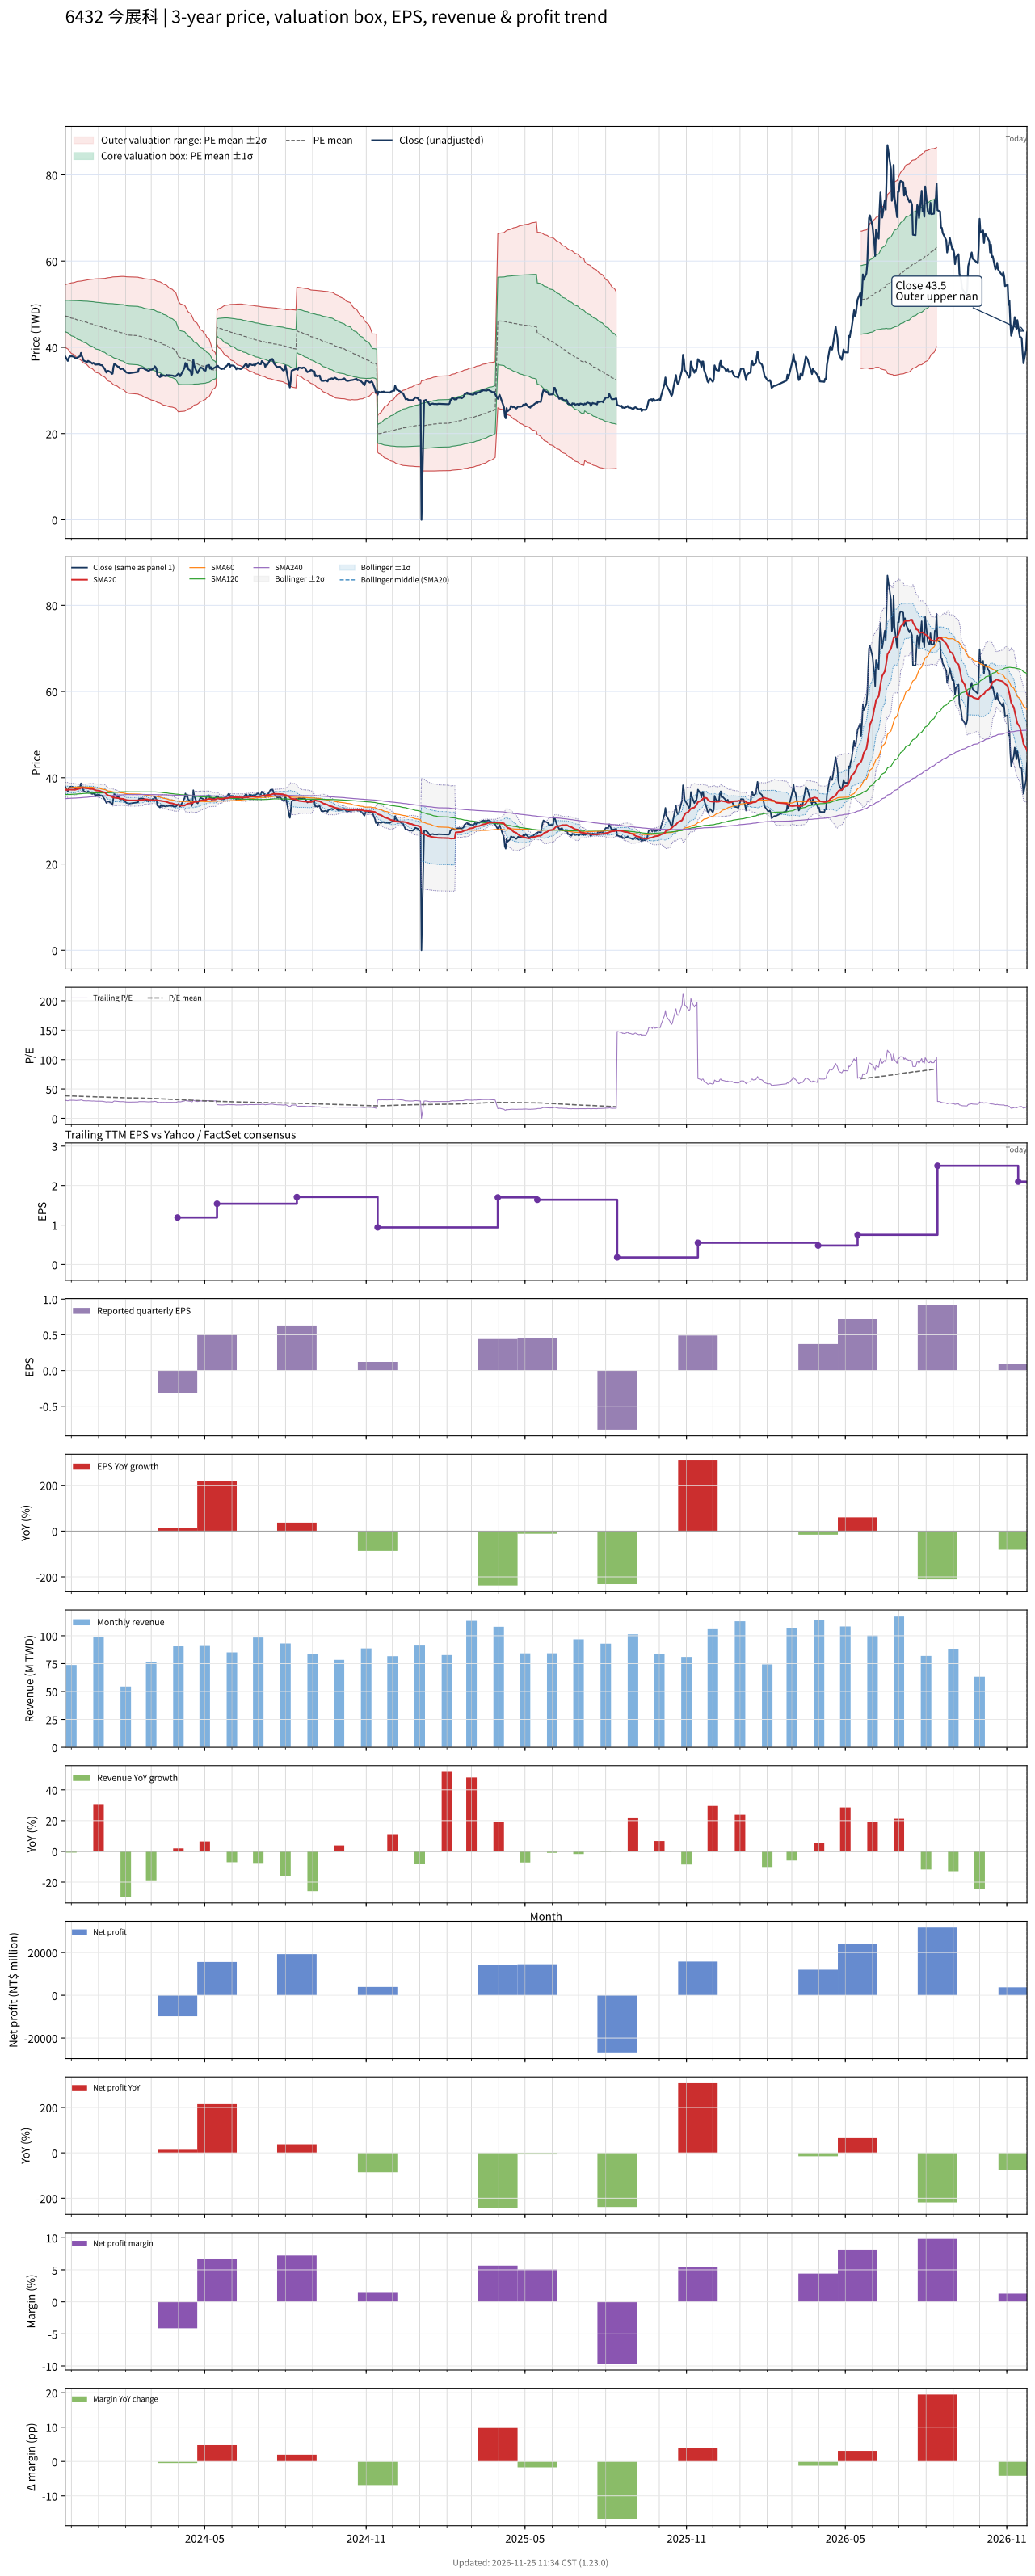

The table this chart was drawn from, first rows:
# chart-version: skill-stock-dynamic-val…
date, close, available_date, period_end, eps, ttm_eps, pe, pe_mean, pe_std, price_m2, price_m1, price_mean, price_p1, price_p2, forward_eps, forward_pe, forward_pe_mean, forward_pe_std, forward_price_m2, forward_price_m1, forward_price_mean, forward_price_p1, forward_price_p2, sma20
2023-11-24, 37.9, 2023-11-14, 2023-09-30, 0.89, 1.23, 30.81, 38.42, 2.968, 39.96, 43.61, 47.26, 50.91, 54.56, , , , , , , , , , 37.2
2023-11-27, 36.85, 2023-11-14, 2023-09-30, 0.89, 1.23, 29.96, 38.33, 3.06, 39.62, 43.39, 47.15, 50.92, 54.68, , , , , , , , , , 37.18
2023-11-28, 37.45, 2023-11-14, 2023-09-30, 0.89, 1.23, 30.45, 38.25, 3.132, 39.34, 43.19, 47.04, 50.89, 54.75, , , , , , , , , , 37.27
2023-11-29, 37.9, 2023-11-14, 2023-09-30, 0.89, 1.23, 30.81, 38.17, 3.199, 39.07, 43.01, 46.95, 50.88, 54.82, , , , , , , , , , 37.25
2023-11-30, 37.9, 2023-11-14, 2023-09-30, 0.89, 1.23, 30.81, 38.09, 3.263, 38.82, 42.83, 46.85, 50.86, 54.88, , , , , , , , , , 37.25
2023-12-01, 37.95, 2023-11-14, 2023-09-30, 0.89, 1.23, 30.85, 38.02, 3.327, 38.58, 42.67, 46.76, 50.85, 54.95, , , , , , , , , , 37.24
2023-12-04, 37.8, 2023-11-14, 2023-09-30, 0.89, 1.23, 30.73, 37.95, 3.391, 38.33, 42.5, 46.67, 50.84, 55.02, , , , , , , , , , 37.24
2023-12-05, 37.55, 2023-11-14, 2023-09-30, 0.89, 1.23, 30.53, 37.88, 3.457, 38.09, 42.34, 46.59, 50.84, 55.09, , , , , , , , , , 37.2
2023-12-06, 37.5, 2023-11-14, 2023-09-30, 0.89, 1.23, 30.49, 37.81, 3.521, 37.84, 42.17, 46.5, 50.83, 55.16, , , , , , , , , , 37.25
2023-12-07, 37.4, 2023-11-14, 2023-09-30, 0.89, 1.23, 30.41, 37.74, 3.584, 37.6, 42.01, 46.42, 50.83, 55.24, , , , , , , , , , 37.31
2023-12-08, 37.65, 2023-11-14, 2023-09-30, 0.89, 1.23, 30.61, 37.67, 3.641, 37.38, 41.86, 46.33, 50.81, 55.29, , , , , , , , , , 37.38
2023-12-11, 37.95, 2023-11-14, 2023-09-30, 0.89, 1.23, 30.85, 37.6, 3.691, 37.17, 41.71, 46.25, 50.79, 55.33, , , , , , , , , , 37.49
2023-12-12, 38.7, 2023-11-14, 2023-09-30, 0.89, 1.23, 31.46, 37.54, 3.733, 37, 41.59, 46.18, 50.77, 55.36, , , , , , , , , , 37.62
2023-12-13, 38, 2023-11-14, 2023-09-30, 0.89, 1.23, 30.89, 37.48, 3.78, 36.8, 41.45, 46.1, 50.75, 55.4, , , , , , , , , , 37.65
2023-12-14, 37.5, 2023-11-14, 2023-09-30, 0.89, 1.23, 30.49, 37.41, 3.832, 36.59, 41.3, 46.02, 50.73, 55.44, , , , , , , , , , 37.67
2023-12-15, 36.9, 2023-11-14, 2023-09-30, 0.89, 1.23, 30, 37.34, 3.89, 36.36, 41.14, 45.93, 50.71, 55.5, , , , , , , , , , 37.65
2023-12-18, 36.65, 2023-11-14, 2023-09-30, 0.89, 1.23, 29.8, 37.28, 3.95, 36.13, 40.99, 45.85, 50.71, 55.57, , , , , , , , , , 37.6
2023-12-19, 36.6, 2023-11-14, 2023-09-30, 0.89, 1.23, 29.76, 37.2, 4.008, 35.9, 40.83, 45.76, 50.69, 55.62, , , , , , , , , , 37.55
2023-12-20, 36.85, 2023-11-14, 2023-09-30, 0.89, 1.23, 29.96, 37.13, 4.06, 35.68, 40.68, 45.67, 50.67, 55.66, , , , , , , , , , 37.52
2023-12-21, 36.7, 2023-11-14, 2023-09-30, 0.89, 1.23, 29.84, 37.06, 4.113, 35.47, 40.53, 45.59, 50.65, 55.71, , , , , , , , , , 37.48
2023-12-22, 36.7, 2023-11-14, 2023-09-30, 0.89, 1.23, 29.84, 36.99, 4.163, 35.26, 40.38, 45.5, 50.62, 55.74, , , , , , , , , , 37.42
2023-12-25, 36.2, 2023-11-14, 2023-09-30, 0.89, 1.23, 29.43, 36.92, 4.218, 35.03, 40.22, 45.41, 50.59, 55.78, , , , , , , , , , 37.39
2023-12-26, 36.4, 2023-11-14, 2023-09-30, 0.89, 1.23, 29.59, 36.84, 4.267, 34.82, 40.06, 45.31, 50.56, 55.81, , , , , , , , , , 37.34
2023-12-27, 36.3, 2023-11-14, 2023-09-30, 0.89, 1.23, 29.51, 36.76, 4.316, 34.6, 39.91, 45.22, 50.53, 55.84, , , , , , , , , , 37.26
2023-12-28, 36, 2023-11-14, 2023-09-30, 0.89, 1.23, 29.27, 36.68, 4.366, 34.38, 39.75, 45.12, 50.49, 55.86, , , , , , , , , , 37.16
2023-12-29, 36, 2023-11-14, 2023-09-30, 0.89, 1.23, 29.27, 36.6, 4.413, 34.17, 39.6, 45.02, 50.45, 55.88, , , , , , , , , , 37.07
2024-01-02, 36.05, 2023-11-14, 2023-09-30, 0.89, 1.23, 29.31, 36.52, 4.458, 33.96, 39.44, 44.93, 50.41, 55.89, , , , , , , , , , 36.98
2024-01-03, 35.9, 2023-11-14, 2023-09-30, 0.89, 1.23, 29.19, 36.45, 4.505, 33.75, 39.29, 44.83, 50.37, 55.92, , , , , , , , , , 36.9
2024-01-04, 35.85, 2023-11-14, 2023-09-30, 0.89, 1.23, 29.15, 36.38, 4.552, 33.55, 39.15, 44.74, 50.34, 55.94, , , , , , , , , , 36.81
2024-01-05, 35.85, 2023-11-14, 2023-09-30, 0.89, 1.23, 29.15, 36.3, 4.594, 33.34, 38.99, 44.65, 50.3, 55.95, , , , , , , , , , 36.74
2024-01-08, 35, 2023-11-14, 2023-09-30, 0.89, 1.23, 28.46, 36.22, 4.647, 33.12, 38.83, 44.55, 50.26, 55.98, , , , , , , , , , 36.6
2024-01-09, 34.6, 2023-11-14, 2023-09-30, 0.89, 1.23, 28.13, 36.14, 4.704, 32.88, 38.67, 44.45, 50.24, 56.02, , , , , , , , , , 36.44
2024-01-10, 34.15, 2023-11-14, 2023-09-30, 0.89, 1.23, 27.76, 36.06, 4.764, 32.63, 38.49, 44.35, 50.21, 56.07, , , , , , , , , , 36.21
2024-01-11, 34.5, 2023-11-14, 2023-09-30, 0.89, 1.23, 28.05, 35.98, 4.818, 32.41, 38.33, 44.26, 50.18, 56.11, , , , , , , , , , 36.03
2024-01-12, 34.55, 2023-11-14, 2023-09-30, 0.89, 1.23, 28.09, 35.91, 4.871, 32.19, 38.18, 44.17, 50.16, 56.15, , , , , , , , , , 35.89
2024-01-15, 34.2, 2023-11-14, 2023-09-30, 0.89, 1.23, 27.8, 35.84, 4.926, 31.97, 38.03, 44.09, 50.15, 56.21, , , , , , , , , , 35.75
2024-01-16, 33.85, 2023-11-14, 2023-09-30, 0.89, 1.23, 27.52, 35.77, 4.985, 31.74, 37.87, 44, 50.13, 56.26, , , , , , , , , , 35.61
2024-01-17, 33.9, 2023-11-14, 2023-09-30, 0.89, 1.23, 27.56, 35.71, 5.041, 31.52, 37.72, 43.92, 50.12, 56.32, , , , , , , , , , 35.48
2024-01-18, 35.4, 2023-11-14, 2023-09-30, 0.89, 1.23, 28.78, 35.65, 5.08, 31.35, 37.6, 43.85, 50.09, 56.34, , , , , , , , , , 35.41
2024-01-19, 36.2, 2023-11-14, 2023-09-30, 0.89, 1.23, 29.43, 35.59, 5.111, 31.2, 37.49, 43.78, 50.06, 56.35, , , , , , , , , , 35.38
2024-01-22, 35.7, 2023-11-14, 2023-09-30, 0.89, 1.23, 29.02, 35.53, 5.146, 31.04, 37.37, 43.7, 50.03, 56.36, , , , , , , , , , 35.33
2024-01-23, 35.5, 2023-11-14, 2023-09-30, 0.89, 1.23, 28.86, 35.47, 5.182, 30.88, 37.26, 43.63, 50, 56.37, , , , , , , , , , 35.3
2024-01-24, 35.5, 2023-11-14, 2023-09-30, 0.89, 1.23, 28.86, 35.42, 5.217, 30.73, 37.15, 43.56, 49.98, 56.4, , , , , , , , , , 35.25
2024-01-25, 35.15, 2023-11-14, 2023-09-30, 0.89, 1.23, 28.58, 35.36, 5.254, 30.57, 37.03, 43.49, 49.95, 56.41, , , , , , , , , , 35.19
2024-01-26, 34.95, 2023-11-14, 2023-09-30, 0.89, 1.23, 28.41, 35.3, 5.292, 30.4, 36.91, 43.42, 49.93, 56.44, , , , , , , , , , 35.14
2024-01-29, 35.05, 2023-11-14, 2023-09-30, 0.89, 1.23, 28.5, 35.24, 5.328, 30.24, 36.79, 43.35, 49.9, 56.45, , , , , , , , , , 35.09
2024-01-30, 34.7, 2023-11-14, 2023-09-30, 0.89, 1.23, 28.21, 35.17, 5.364, 30.06, 36.66, 43.26, 49.85, 56.45, , , , , , , , , , 35.02
2024-01-31, 34.6, 2023-11-14, 2023-09-30, 0.89, 1.23, 28.13, 35.08, 5.395, 29.88, 36.52, 43.15, 49.79, 56.43, , , , , , , , , , 34.96
2024-02-01, 34.3, 2023-11-14, 2023-09-30, 0.89, 1.23, 27.89, 34.99, 5.424, 29.7, 36.37, 43.04, 49.71, 56.39, , , , , , , , , , 34.88
2024-02-02, 34.15, 2023-11-14, 2023-09-30, 0.89, 1.23, 27.76, 34.91, 5.456, 29.51, 36.23, 42.94, 49.65, 56.36, , , , , , , , , , 34.8
2024-02-05, 34, 2023-11-14, 2023-09-30, 0.89, 1.23, 27.64, 34.82, 5.49, 29.33, 36.08, 42.83, 49.58, 56.34, , , , , , , , , , 34.75
2024-02-15, 34.3, 2023-11-14, 2023-09-30, 0.89, 1.23, 27.89, 34.73, 5.51, 29.16, 35.94, 42.72, 49.49, 56.27, , , , , , , , , , 34.73
2024-02-16, 35.1, 2023-11-14, 2023-09-30, 0.89, 1.23, 28.54, 34.63, 5.519, 29.02, 35.81, 42.6, 49.39, 56.18, , , , , , , , , , 34.78
2024-02-19, 35.2, 2023-11-14, 2023-09-30, 0.89, 1.23, 28.62, 34.55, 5.532, 28.89, 35.69, 42.49, 49.3, 56.1, , , , , , , , , , 34.81
2024-02-20, 35.15, 2023-11-14, 2023-09-30, 0.89, 1.23, 28.58, 34.46, 5.544, 28.75, 35.57, 42.39, 49.21, 56.03, , , , , , , , , , 34.84
2024-02-21, 35.15, 2023-11-14, 2023-09-30, 0.89, 1.23, 28.58, 34.39, 5.561, 28.61, 35.45, 42.29, 49.13, 55.97, , , , , , , , , , 34.89
2024-02-22, 35.05, 2023-11-14, 2023-09-30, 0.89, 1.23, 28.5, 34.31, 5.58, 28.48, 35.34, 42.2, 49.07, 55.93, , , , , , , , , , 34.95
2024-02-23, 34.9, 2023-11-14, 2023-09-30, 0.89, 1.23, 28.37, 34.23, 5.598, 28.34, 35.22, 42.11, 48.99, 55.88, , , , , , , , , , 35
2024-02-26, 34.65, 2023-11-14, 2023-09-30, 0.89, 1.23, 28.17, 34.16, 5.616, 28.2, 35.1, 42.01, 48.92, 55.83, , , , , , , , , , 34.97
... 667 more rows
